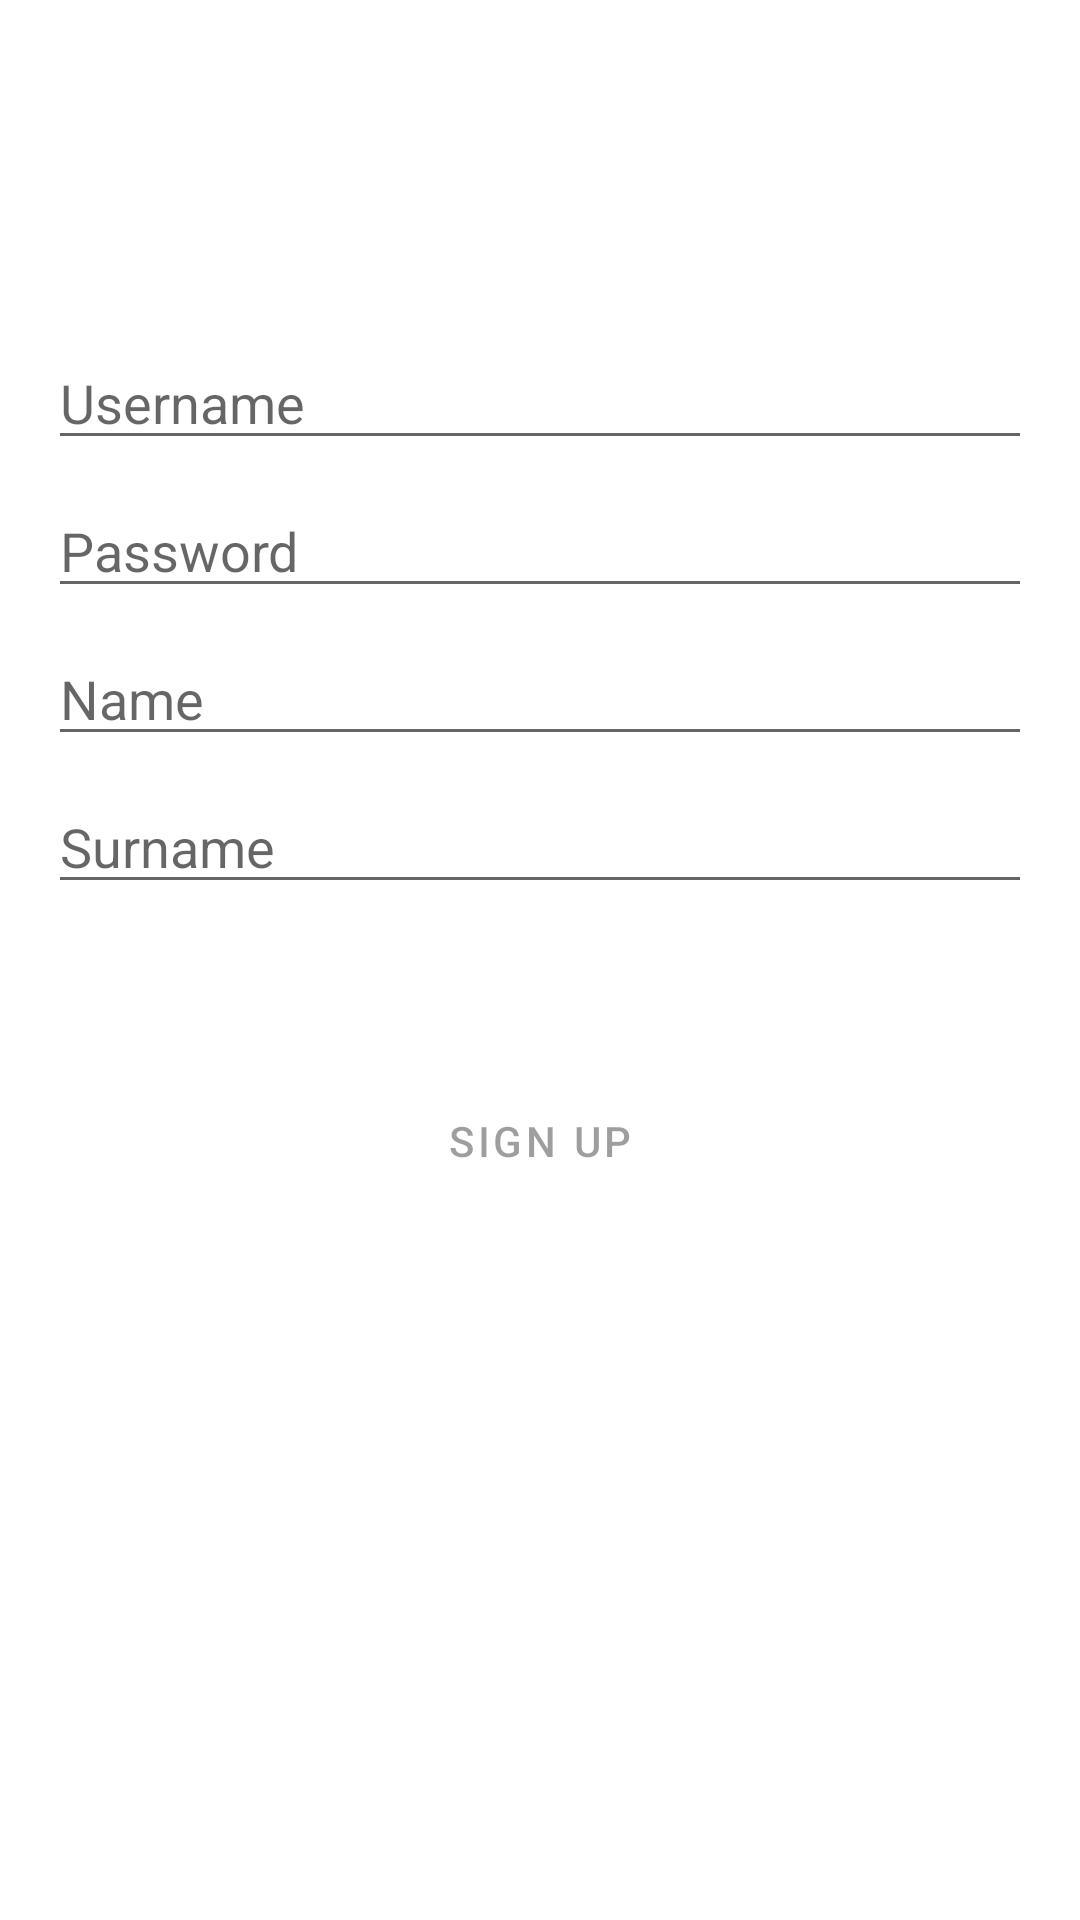

Layout XML and referenced resources for this Android screen:
<!-- AndroidManifest.xml: application theme Theme.Notflix -->
<!-- res/layout/activity_signup.xml -->
<?xml version="1.0" encoding="utf-8"?>
<androidx.constraintlayout.widget.ConstraintLayout
    xmlns:android="http://schemas.android.com/apk/res/android"
    xmlns:app="http://schemas.android.com/apk/res-auto"
    xmlns:tools="http://schemas.android.com/tools"
    android:id="@+id/container"
    android:layout_width="match_parent"
    android:layout_height="match_parent"
    android:padding="@dimen/activity_margin"
    android:background="?attr/colorBackground"
    tools:context=".activities.SignupActivity">

    <EditText
        android:id="@+id/username"
        android:layout_width="0dp"
        android:layout_height="wrap_content"
        android:layout_marginTop="96dp"
        android:autofillHints="@string/prompt_username"
        android:hint="@string/prompt_username"
        android:inputType="text"
        android:selectAllOnFocus="true"
        app:layout_constraintEnd_toEndOf="parent"
        app:layout_constraintStart_toStartOf="parent"
        app:layout_constraintTop_toTopOf="parent" />

    <EditText
        android:id="@+id/password"
        android:layout_width="0dp"
        android:layout_height="wrap_content"
        android:layout_marginTop="8dp"
        android:autofillHints="@string/prompt_password"
        android:hint="@string/prompt_password"
        android:imeActionLabel="@string/action_sign_up"
        android:imeOptions="actionDone"
        android:inputType="textPassword"
        android:selectAllOnFocus="true"
        app:layout_constraintEnd_toEndOf="parent"
        app:layout_constraintStart_toStartOf="parent"
        app:layout_constraintTop_toBottomOf="@id/username" />

    <EditText
        android:id="@+id/name"
        android:layout_width="0dp"
        android:layout_height="wrap_content"
        android:layout_marginTop="8dp"
        android:autofillHints="@string/prompt_name"
        android:hint="@string/prompt_name"
        android:imeActionLabel="@string/action_sign_up"
        android:imeOptions="actionDone"
        android:inputType="textPersonName"
        android:selectAllOnFocus="true"
        app:layout_constraintEnd_toEndOf="parent"
        app:layout_constraintStart_toStartOf="parent"
        app:layout_constraintTop_toBottomOf="@id/password" />

    <EditText
        android:id="@+id/surname"
        android:layout_width="0dp"
        android:layout_height="wrap_content"
        android:layout_marginTop="8dp"
        android:autofillHints="@string/prompt_surname"
        android:hint="@string/prompt_surname"
        android:imeActionLabel="@string/action_sign_up"
        android:imeOptions="actionDone"
        android:inputType="textPersonName"
        android:selectAllOnFocus="true"
        app:layout_constraintEnd_toEndOf="parent"
        app:layout_constraintStart_toStartOf="parent"
        app:layout_constraintTop_toBottomOf="@id/name" />

    <Button
        android:id="@+id/btnSignup"
        android:layout_width="wrap_content"
        android:layout_height="wrap_content"
        android:layout_marginTop="16dp"
        android:layout_marginBottom="64dp"
        android:enabled="false"
        android:text="@string/action_sign_up"
        style="?attr/materialButtonStyle"
        app:layout_constraintBottom_toBottomOf="parent"
        app:layout_constraintEnd_toEndOf="parent"
        app:layout_constraintStart_toStartOf="parent"
        app:layout_constraintTop_toBottomOf="@id/surname"
        app:layout_constraintVertical_bias="0.2" />

    <ProgressBar
        android:id="@+id/loading"
        android:layout_width="wrap_content"
        android:layout_height="wrap_content"
        android:layout_marginTop="64dp"
        android:layout_marginBottom="64dp"
        android:visibility="gone"
        app:layout_constraintBottom_toBottomOf="parent"
        app:layout_constraintEnd_toEndOf="@id/password"
        app:layout_constraintStart_toStartOf="@id/password"
        app:layout_constraintTop_toTopOf="parent"
        app:layout_constraintVertical_bias="0.3" />
</androidx.constraintlayout.widget.ConstraintLayout>
<!-- resources referenced by this layout -->
<resources>
  <dimen name="activity_margin">16dp</dimen>
  <string name="action_sign_up">Sign Up</string>
  <string name="prompt_name">Name</string>
  <string name="prompt_password">Password</string>
  <string name="prompt_surname">Surname</string>
  <string name="prompt_username">Username</string>
  <style name="Theme.Notflix" parent="Theme.MaterialComponents.DayNight.NoActionBar">
          
          <item name="colorPrimary">@color/primary</item>
          <item name="colorPrimaryVariant">@color/primaryVariant</item>
          <item name="colorSecondary">@color/secondary</item>
          <item name="colorSecondaryVariant">@color/secondaryVariant</item>
  
          
          <item name="android:windowBackground">@color/background</item>
          
          <item name="colorBackground">@color/background</item>
          <item name="colorSurface">@color/surface</item>
          <item name="colorError">@color/error</item>
  
          
          <item name="colorOnPrimary">@color/onPrimary</item>
          <item name="colorOnSecondary">@color/onSecondary</item>
          <item name="colorOnBackground">@color/onBackground</item>
          <item name="colorOnSurface">@color/onSurface</item>
          <item name="colorOnError">@color/onError</item>
  
          
          <item name="android:statusBarColor">@color/background</item>
      </style>
  <color name="primary">#4100C3</color>
  <color name="primaryVariant">#32009B</color>
  <color name="secondary">#03DAC6</color>
  <color name="secondaryVariant">#00B3A0</color>
  <color name="background">#FFFFFF</color>
  <color name="surface">#F5F5F5</color>
  <color name="error">#B00020</color>
  <color name="onPrimary">#FFFFFF</color>
  <color name="onSecondary">#000000</color>
  <color name="onBackground">#000000</color>
  <color name="onSurface">#000000</color>
  <color name="onError">#FFFFFF</color>
</resources>
